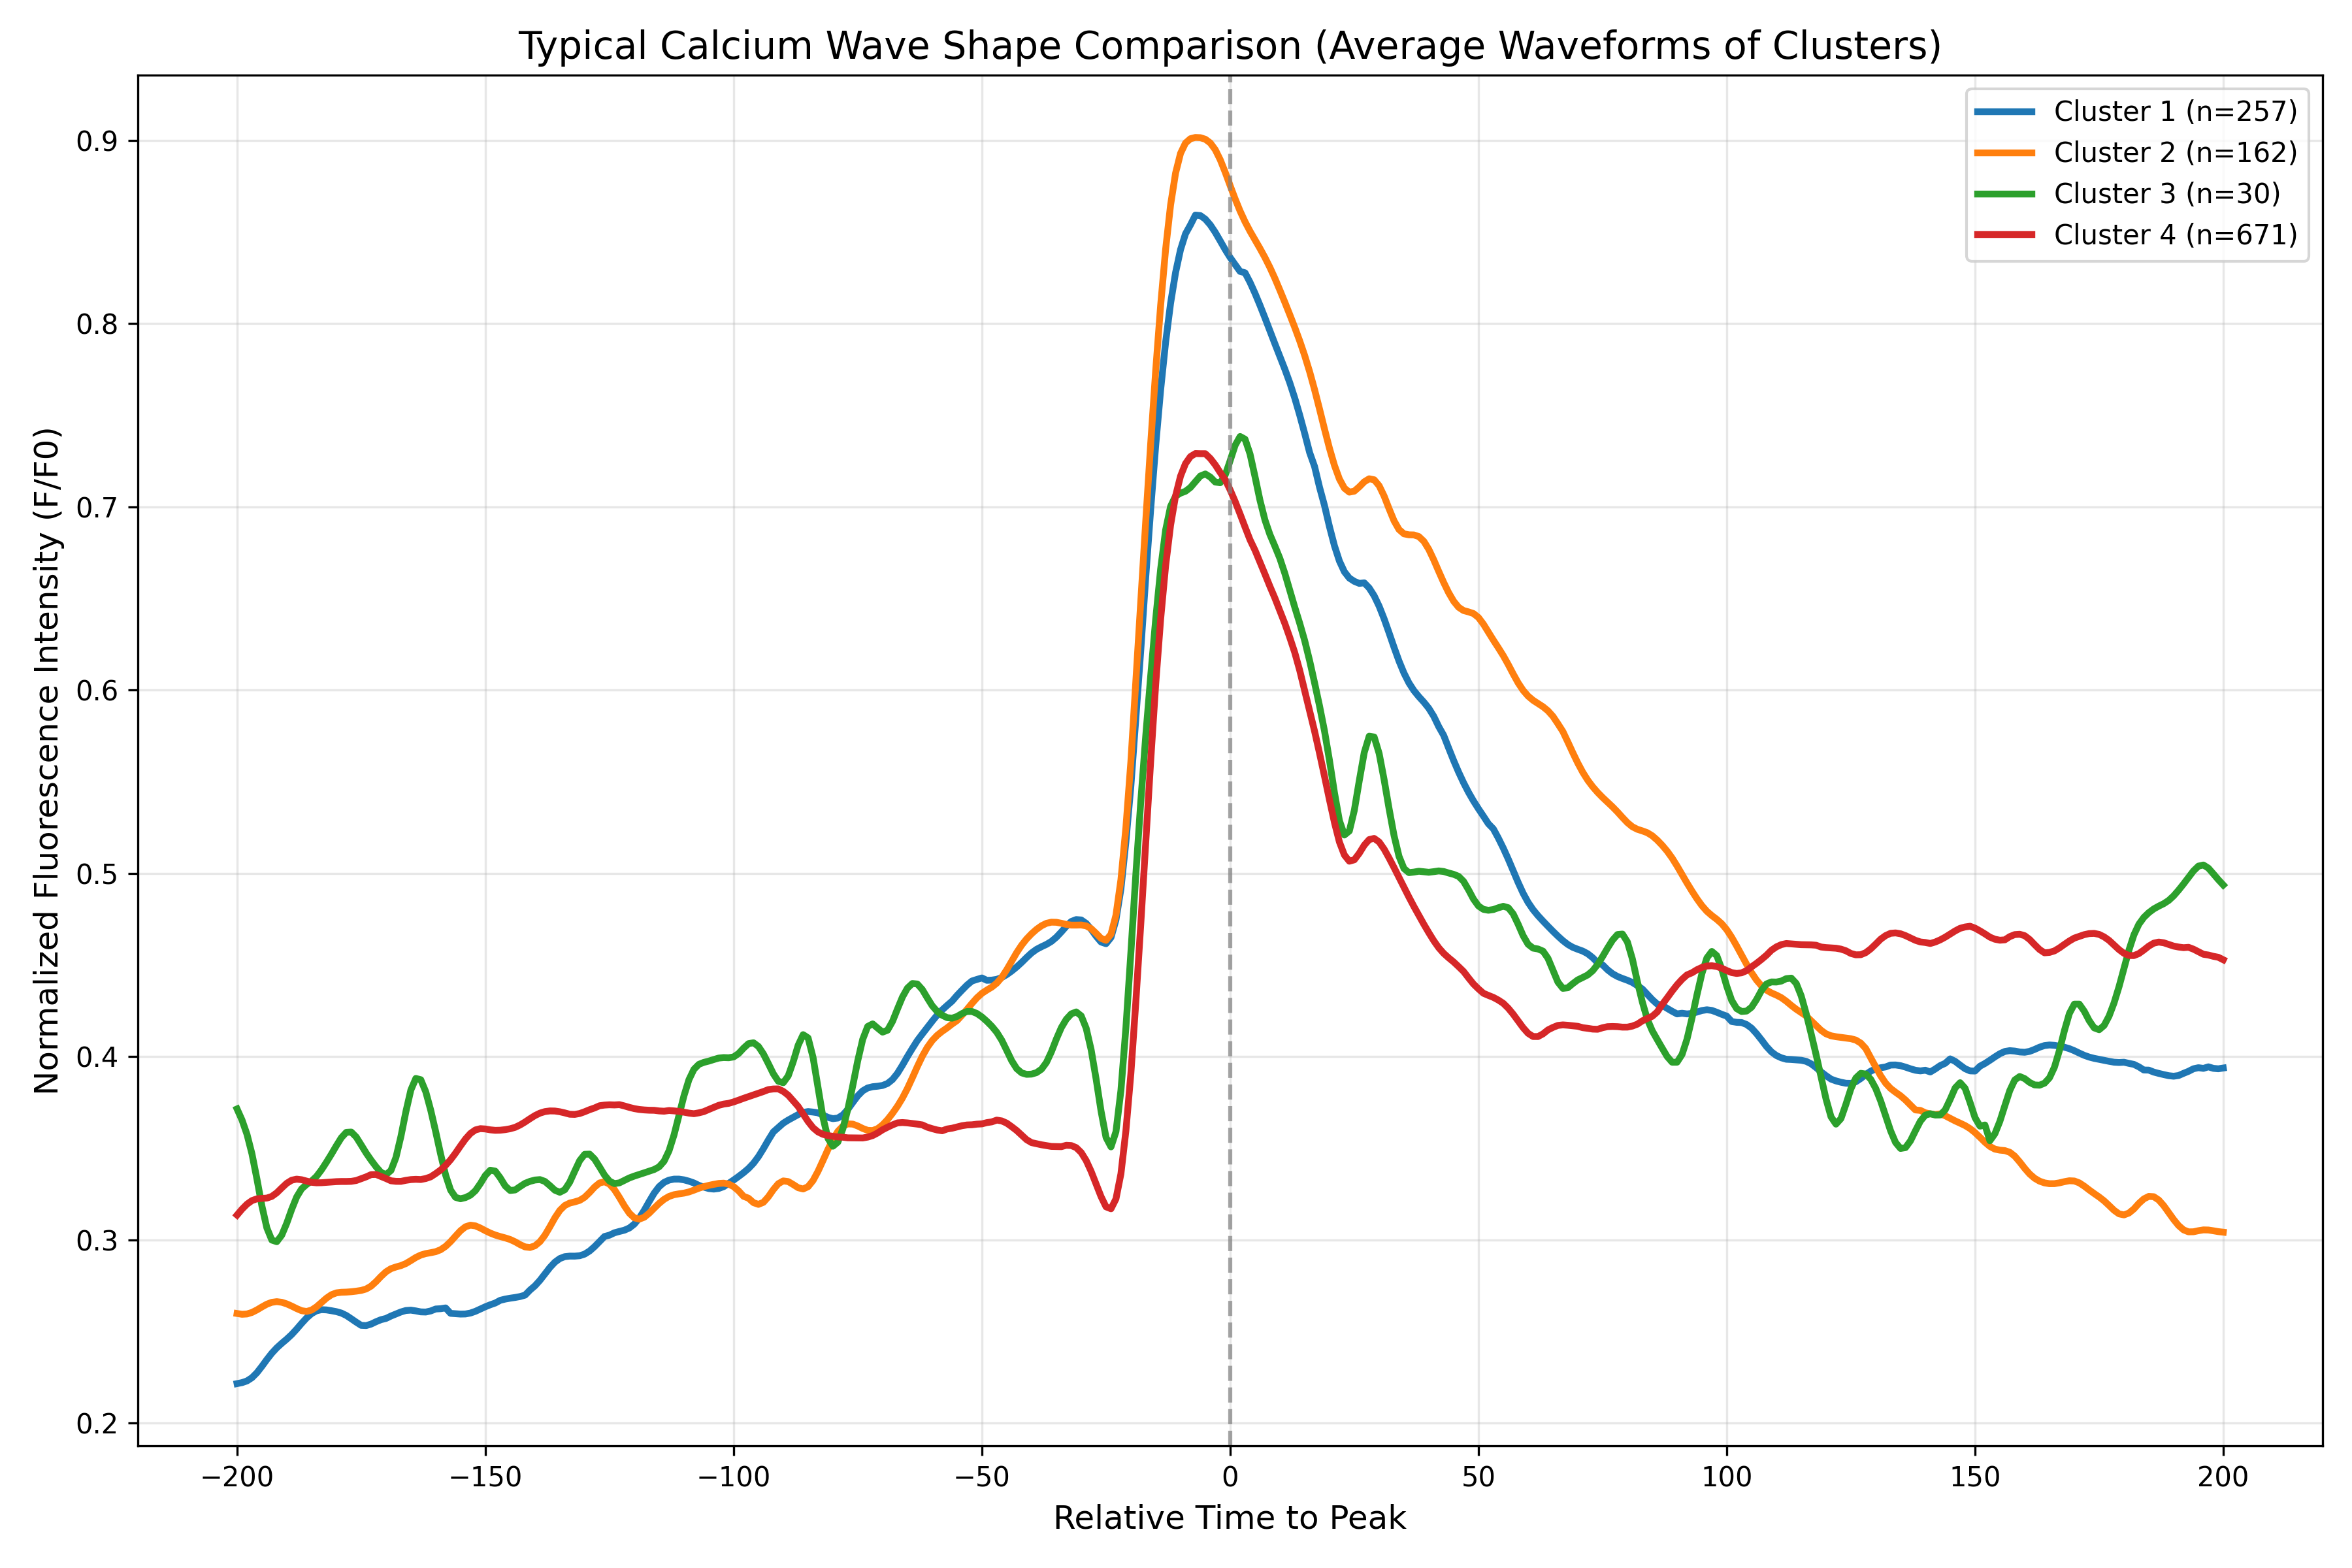

The data file committed next to this chart (first rows):
cluster, time_point, mean_intensity, std_intensity, n_samples
Cluster_1, -200.0, 0.2216, 0.2317, 257
Cluster_1, -199.0, 0.2221, 0.2283, 257
Cluster_1, -198.0, 0.2231, 0.2257, 257
Cluster_1, -197.0, 0.2248, 0.2243, 257
Cluster_1, -196.0, 0.2275, 0.2236, 257
Cluster_1, -195.0, 0.231, 0.223, 257
Cluster_1, -194.0, 0.2347, 0.2231, 257
Cluster_1, -193.0, 0.2382, 0.2245, 257
Cluster_1, -192.0, 0.2411, 0.2273, 257
Cluster_1, -191.0, 0.2436, 0.2308, 257
Cluster_1, -190.0, 0.2459, 0.2345, 257
Cluster_1, -189.0, 0.2484, 0.2382, 257
Cluster_1, -188.0, 0.2513, 0.2416, 257
Cluster_1, -187.0, 0.2545, 0.2443, 257
Cluster_1, -186.0, 0.2574, 0.2463, 257
Cluster_1, -185.0, 0.2598, 0.2479, 257
Cluster_1, -184.0, 0.2613, 0.2493, 257
Cluster_1, -183.0, 0.2619, 0.2503, 257
Cluster_1, -182.0, 0.2618, 0.2505, 257
Cluster_1, -181.0, 0.2614, 0.2501, 257
Cluster_1, -180.0, 0.2609, 0.2493, 257
Cluster_1, -179.0, 0.2601, 0.2485, 257
Cluster_1, -178.0, 0.2588, 0.2475, 257
Cluster_1, -177.0, 0.257, 0.246, 257
Cluster_1, -176.0, 0.2551, 0.2437, 257
Cluster_1, -175.0, 0.2534, 0.2413, 257
Cluster_1, -174.0, 0.2533, 0.2389, 257
Cluster_1, -173.0, 0.2541, 0.2372, 257
Cluster_1, -172.0, 0.2554, 0.2369, 257
Cluster_1, -171.0, 0.2565, 0.2381, 257
Cluster_1, -170.0, 0.2572, 0.2401, 257
Cluster_1, -169.0, 0.2585, 0.2421, 257
Cluster_1, -168.0, 0.2596, 0.2424, 257
Cluster_1, -167.0, 0.2607, 0.242, 257
Cluster_1, -166.0, 0.2615, 0.2416, 257
Cluster_1, -165.0, 0.2617, 0.2414, 257
Cluster_1, -164.0, 0.2613, 0.2412, 257
Cluster_1, -163.0, 0.2607, 0.2412, 257
Cluster_1, -162.0, 0.2607, 0.2419, 257
Cluster_1, -161.0, 0.2613, 0.2434, 257
Cluster_1, -160.0, 0.2623, 0.2452, 257
Cluster_1, -159.0, 0.2625, 0.2465, 257
Cluster_1, -158.0, 0.2629, 0.2469, 257
Cluster_1, -157.0, 0.2599, 0.246, 257
Cluster_1, -156.0, 0.2598, 0.2465, 257
Cluster_1, -155.0, 0.2596, 0.2469, 257
Cluster_1, -154.0, 0.2596, 0.2469, 257
Cluster_1, -153.0, 0.2601, 0.2468, 257
Cluster_1, -152.0, 0.2611, 0.247, 257
Cluster_1, -151.0, 0.2623, 0.2476, 257
Cluster_1, -150.0, 0.2635, 0.2486, 257
Cluster_1, -149.0, 0.2646, 0.2495, 257
Cluster_1, -148.0, 0.2656, 0.2503, 257
Cluster_1, -147.0, 0.2671, 0.2512, 257
Cluster_1, -146.0, 0.2677, 0.2514, 257
Cluster_1, -145.0, 0.2682, 0.2517, 257
Cluster_1, -144.0, 0.2686, 0.2519, 257
Cluster_1, -143.0, 0.2691, 0.2521, 257
Cluster_1, -142.0, 0.2699, 0.2521, 257
Cluster_1, -141.0, 0.2727, 0.2517, 257
... 1,544 more rows
